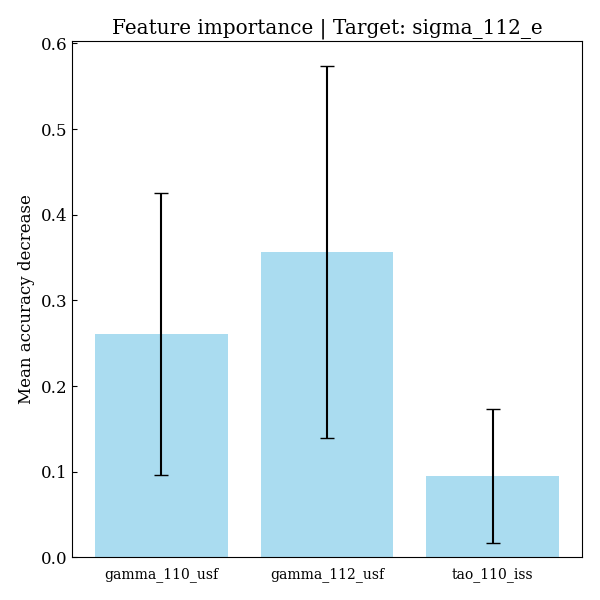

Data behind this chart, as committed beside it:
feature, importances, std_dev
gamma_110_usf, 0.2607, 0.1643
gamma_112_usf, 0.3564, 0.2173
tao_110_iss, 0.09478, 0.07792
